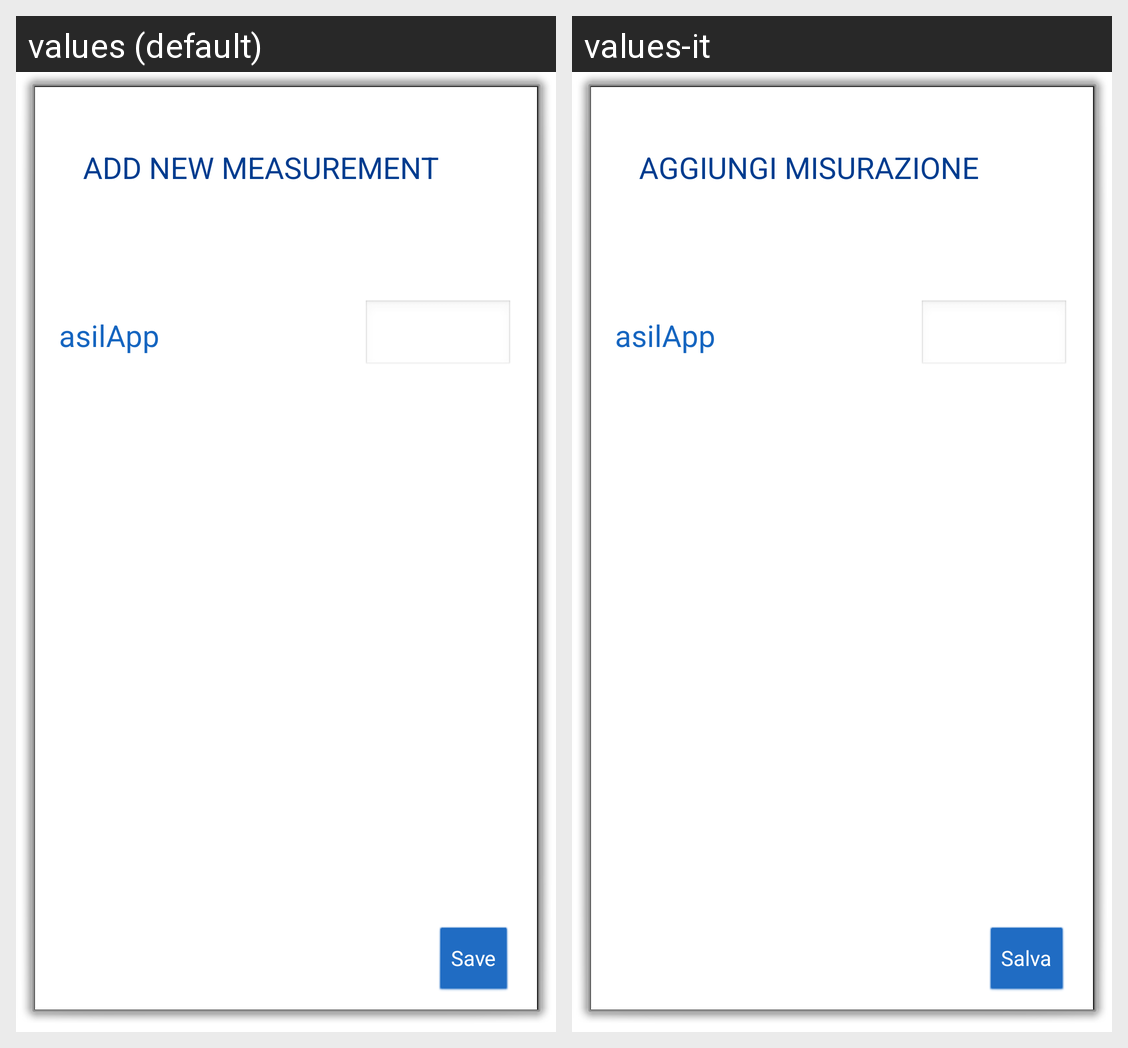

Strings drawn on this Android screen and how each of the app's shown locales translates them:
Android screen res/layout/activity_pop_up_temperature.xml rendered under 2 locales, left to right: values (default), values-it. Device: Nexus 5 (rendered at 1080×1920; each locale shown at half size, 540×960, under a caption strip naming it); theme android:Theme.Dialog.
Strings drawn on this screen, with the default value and each locale's value (text and hints the layout hard-codes, and strings that could not be matched under every locale, appear in the picture but are not listed):

addMeasurement
  values: Add New Measurement
  values-it: Aggiungi Misurazione

save
  values: Save
  values-it: Salva
